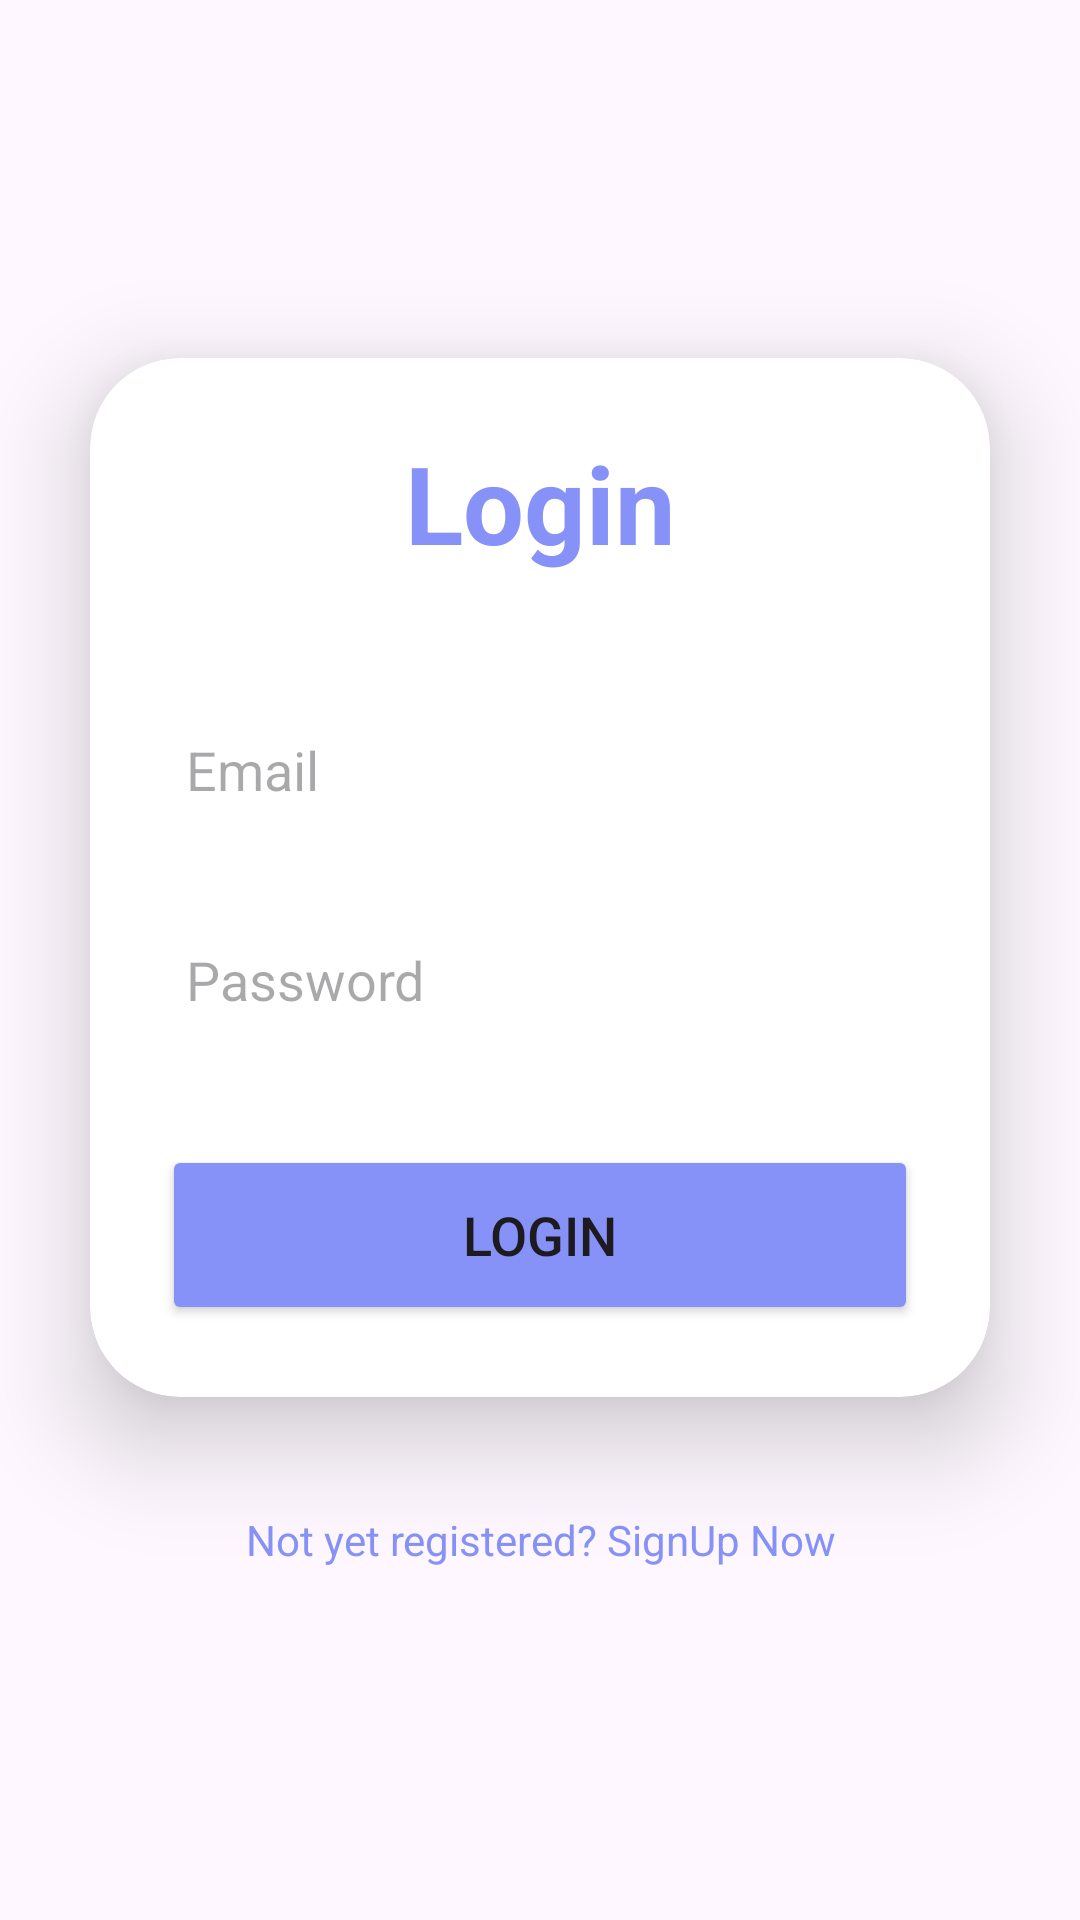

Produce the Android XML layout that renders to this screen, including the resource entries it uses.
<!-- AndroidManifest.xml: application theme Theme.CustomClothingOrderManager -->
<!-- res/layout/activity_login.xml -->
<?xml version="1.0" encoding="utf-8"?>
<androidx.constraintlayout.widget.ConstraintLayout xmlns:android="http://schemas.android.com/apk/res/android"
    xmlns:app="http://schemas.android.com/apk/res-auto"
    xmlns:tools="http://schemas.android.com/tools"
    android:id="@+id/categorytxt"
    android:layout_width="match_parent"
    android:layout_height="match_parent"
    tools:context=".ui.Login">

    <LinearLayout
        android:layout_width="match_parent"
        android:layout_height="match_parent"
        android:orientation="vertical"
        android:gravity="center"

        tools:context=".ui.MainActivity">
        <androidx.cardview.widget.CardView
            android:layout_width="match_parent"
            android:layout_height="wrap_content"
            android:layout_margin="30dp"
            app:cardCornerRadius="30dp"
            app:cardElevation="20dp"
            android:background="@drawable/custom_edittext">
            <LinearLayout
                android:layout_width="match_parent"
                android:layout_height="wrap_content"
                android:orientation="vertical"
                android:layout_gravity="center_horizontal"
                android:padding="24dp">
                <TextView
                    android:layout_width="match_parent"
                    android:layout_height="wrap_content"
                    android:text="Login"
                    android:id="@+id/loginText"
                    android:textSize="36sp"
                    android:textAlignment="center"
                    android:textStyle="bold"
                    android:textColor="@color/purple"/>

                <EditText
                    android:id="@+id/username"
                    android:layout_width="match_parent"
                    android:layout_height="50dp"
                    android:layout_marginTop="40dp"

                    android:background="@drawable/custom_edittext"
                    android:drawablePadding="8dp"
                    android:hint="Email"
                    android:padding="8dp"
                    android:textColor="@color/black"
                    android:textColorHighlight="@color/cardview_dark_background" />
                <EditText
                    android:layout_width="match_parent"
                    android:layout_height="50dp"
                    android:id="@+id/password"
                    android:background="@drawable/custom_edittext"

                    android:drawablePadding="8dp"
                    android:hint="Password"
                    android:padding="8dp"
                    android:inputType="textPassword"
                    android:textColor="@color/black"
                    android:textColorHighlight="@color/cardview_dark_background"
                    android:layout_marginTop="20dp"/>
                <Button
                    android:layout_width="match_parent"
                    android:layout_height="60dp"
                    android:id="@+id/loginButton"
                    android:text="Login"
                    android:textSize="18sp"
                    android:layout_marginTop="30dp"
                    android:backgroundTint="@color/purple"
                    app:cornerRadius = "20dp"/>
            </LinearLayout>
        </androidx.cardview.widget.CardView>
        <TextView
            android:layout_width="wrap_content"
            android:layout_height="wrap_content"
            android:padding="8dp"
            android:text="Not yet registered? SignUp Now"
            android:textSize="14sp"
            android:textAlignment="center"
            android:id="@+id/signupText"
            android:textColor="@color/purple"
            android:layout_marginBottom="20dp"/>
    </LinearLayout>

</androidx.constraintlayout.widget.ConstraintLayout>
<!-- resources referenced by this layout -->
<resources>
  <color name="black">#FF000000</color>
  <color name="purple">#8692f7</color>
  <style name="Theme.CustomClothingOrderManager" parent="Base.Theme.CustomClothingOrderManager" />
  <style name="Base.Theme.CustomClothingOrderManager" parent="Theme.Material3.DayNight.NoActionBar">
          
          
      </style>
</resources>
